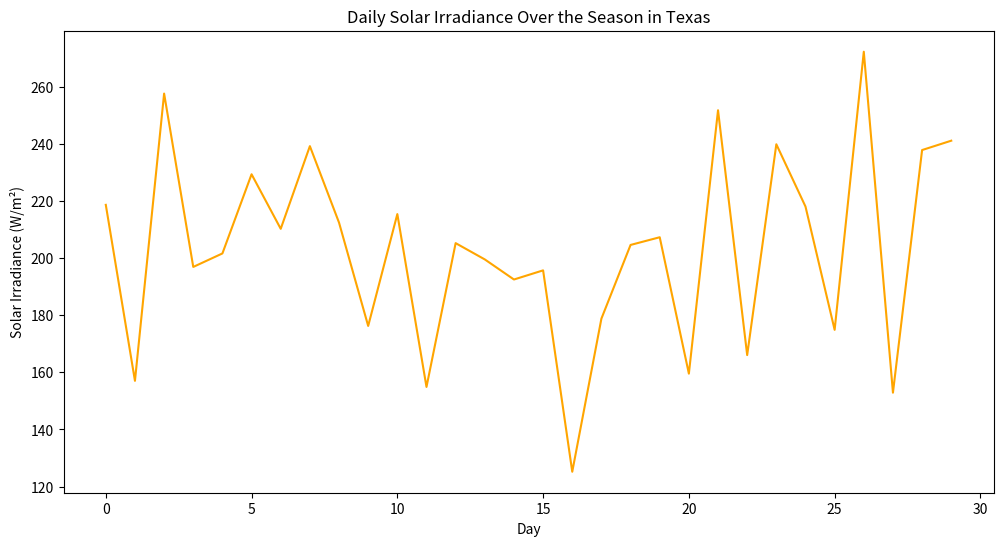
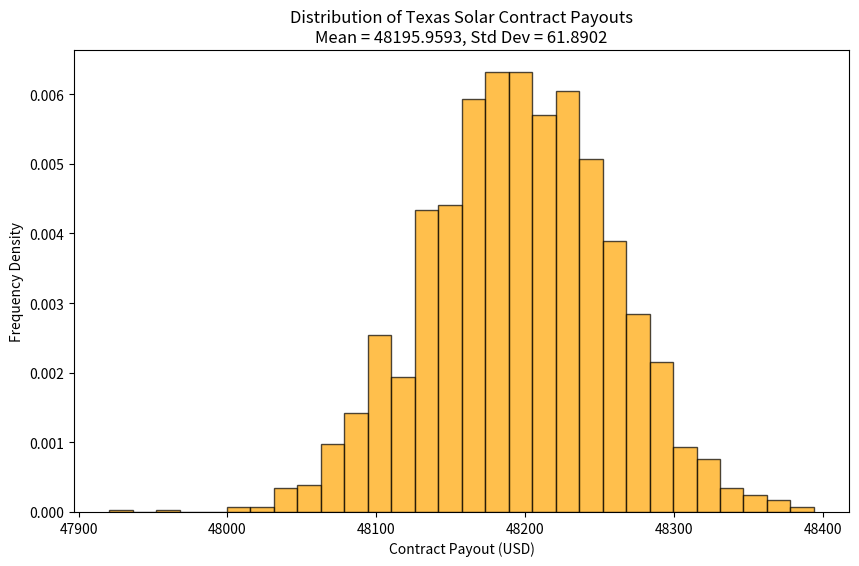
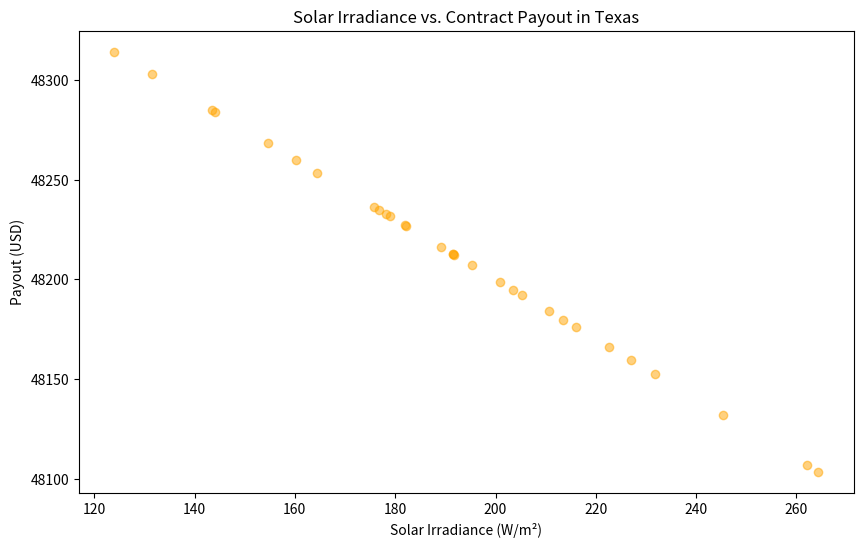

Here is the Python script that generated these plots, in order:
import numpy as np
import matplotlib.pyplot as plt
import pandas as pd
from scipy.stats import norm
import os

# Environment Parameters
n_simulations = 10000  # Number of Monte Carlo simulations
n_days = 30  # Number of days in the season
base_solar_generation = 1000  # Base solar generation in MWh
strike_solar_generation = 970  # Strike value is 97% of the base generation
tick_solar = 50  # Tick Value (USD/MWh)

# Simulate Historical Solar Irradiance Data with Seasonal Pattern
def generate_historical_solar_irradiance(days, base_irradiance=200, amplitude=50, noise_level=20):
    """Generate historical solar irradiance data with seasonal variations"""
    np.random.seed(42)
    x = np.arange(days)
    seasonal_pattern = base_irradiance + amplitude * np.sin(2 * np.pi * x / 365)
    noise = np.random.normal(0, noise_level, days)
    irradiance = seasonal_pattern + noise
    return irradiance

# Generate 5 years of historical solar irradiance data (5 * 365 days)
days = 5 * 365
historical_irradiance = generate_historical_solar_irradiance(days)

# Calculate Mean and Standard Deviation from Historical Data
mean_solar_irradiance = np.mean(historical_irradiance)
sd_solar_irradiance = np.std(historical_irradiance)

# Pricing Engine for Solar Contract
class SolarEnergyDerivative:
    def __init__(self, n_days, base_solar_generation, strike_solar_generation, tick_solar, mean_solar_irradiance, sd_solar_irradiance):
        self.n_days = n_days
        self.base_solar_generation = base_solar_generation
        self.strike_solar_generation = strike_solar_generation
        self.tick_solar = tick_solar
        self.mean_solar_irradiance = mean_solar_irradiance
        self.sd_solar_irradiance = sd_solar_irradiance

    def generate_random_irradiance(self):
        return np.random.normal(self.mean_solar_irradiance, self.sd_solar_irradiance, self.n_days)
  
    def calculate_monthly_solar_generation(self, irradiance):
        solar_generation = irradiance * self.n_days * 0.001  # Conversion to MWh
        return np.sum(solar_generation)
    
    def calculate_payout(self, monthly_solar_generation):
        payout = self.tick_solar * max(self.strike_solar_generation - monthly_solar_generation, 0)
        return payout

    def monte_carlo_simulation(self, n_simulations):
        payouts = []
        irradiance_list = []
        for _ in range(n_simulations):
            irradiance = self.generate_random_irradiance()
            monthly_solar_generation = self.calculate_monthly_solar_generation(irradiance)
            payout = self.calculate_payout(monthly_solar_generation)
            payouts.append(payout)
            irradiance_list.append(np.mean(irradiance))  # Collect mean irradiance for correlation
        return payouts, irradiance_list

    def plot_daily_irradiance(self, irradiance):
        plt.figure(figsize=(12, 6))
        plt.plot(irradiance, color='orange')
        plt.title('Daily Solar Irradiance Over the Season in Texas')
        plt.xlabel('Day')
        plt.ylabel('Solar Irradiance (W/m²)')
        plt.show()
    
    def plot_payout_vs_irradiance(self, irradiance, payouts):
        plt.figure(figsize=(10, 6))
        plt.scatter(irradiance, payouts, alpha=0.5, color='orange')
        plt.title('Solar Irradiance vs. Contract Payout in Texas')
        plt.xlabel('Solar Irradiance (W/m²)')
        plt.ylabel('Payout (USD)')
        plt.show()

def generate_solar_irradiance_data(days, mean_solar_irradiance, sd_solar_irradiance):
    np.random.seed(42)
    daily_irradiance = np.random.normal(mean_solar_irradiance, sd_solar_irradiance, days)
    for i in range(0, days, 10):
        daily_irradiance[i] *= np.random.uniform(0.7, 1.3)
    return daily_irradiance

def calculate_solar_payouts(solar_irradiance_data, strike_solar_generation, tick_solar):
    payouts = []
    for i in range(len(solar_irradiance_data)):
        monthly_solar_generation = solar_irradiance_data[i] * 0.001 * n_days  # Convert to MWh
        payout = tick_solar * max(strike_solar_generation - monthly_solar_generation, 0)
        payouts.append(payout)
    return payouts

def plot_solar_payout_distribution(payouts):
    mean_payout = np.mean(payouts)
    std_payout = np.std(payouts)

    plt.figure(figsize=(10, 6))
    plt.hist(payouts, bins=30, alpha=0.7, color='orange', edgecolor='black', density=True)

    title = f"Distribution of Texas Solar Contract Payouts\nMean = {mean_payout:.4f}, Std Dev = {std_payout:.4f}"
    plt.title(title)
    plt.xlabel('Contract Payout (USD)')
    plt.ylabel('Frequency Density')
    plt.show()

    print(f"Total number of payouts: {len(payouts)}")
    print(f"Mean payout: {mean_payout:.4f}")
    print(f"Standard deviation of payouts: {std_payout:.4f}")
    print(f"Min payout: {min(payouts):.4f}")
    print(f"Max payout: {max(payouts):.4f}")

# SolarEnergyDerivative Class Instance
solar_contract = SolarEnergyDerivative(n_days, base_solar_generation, strike_solar_generation, tick_solar, mean_solar_irradiance, sd_solar_irradiance)

# Generate random solar irradiance for one simulation and plot them
irradiance = solar_contract.generate_random_irradiance()
solar_contract.plot_daily_irradiance(irradiance)

# Monte Carlo Simulation Results for Solar Contract
payouts, mean_irradiance = solar_contract.monte_carlo_simulation(n_simulations)
print(f'Payout Summary for Solar Contract:\n{np.percentile(payouts, [0, 25, 50, 75, 100])}')
print(payouts)

# Instance Run With Sample Data for Solar Contract
days = 1825  # 5 years of data
solar_irradiance_data = generate_solar_irradiance_data(days, mean_solar_irradiance, sd_solar_irradiance)
solar_payouts = calculate_solar_payouts(solar_irradiance_data, strike_solar_generation, tick_solar)
plot_solar_payout_distribution(solar_payouts)

# Calculate solar irradiance vs. contract payouts for Solar Contract
solar_irradiance_consumption = generate_solar_irradiance_data(n_days, mean_solar_irradiance, sd_solar_irradiance)
solar_payouts = calculate_solar_payouts(solar_irradiance_consumption, strike_solar_generation, tick_solar)
solar_contract.plot_payout_vs_irradiance(solar_irradiance_consumption[:len(solar_payouts)], solar_payouts)